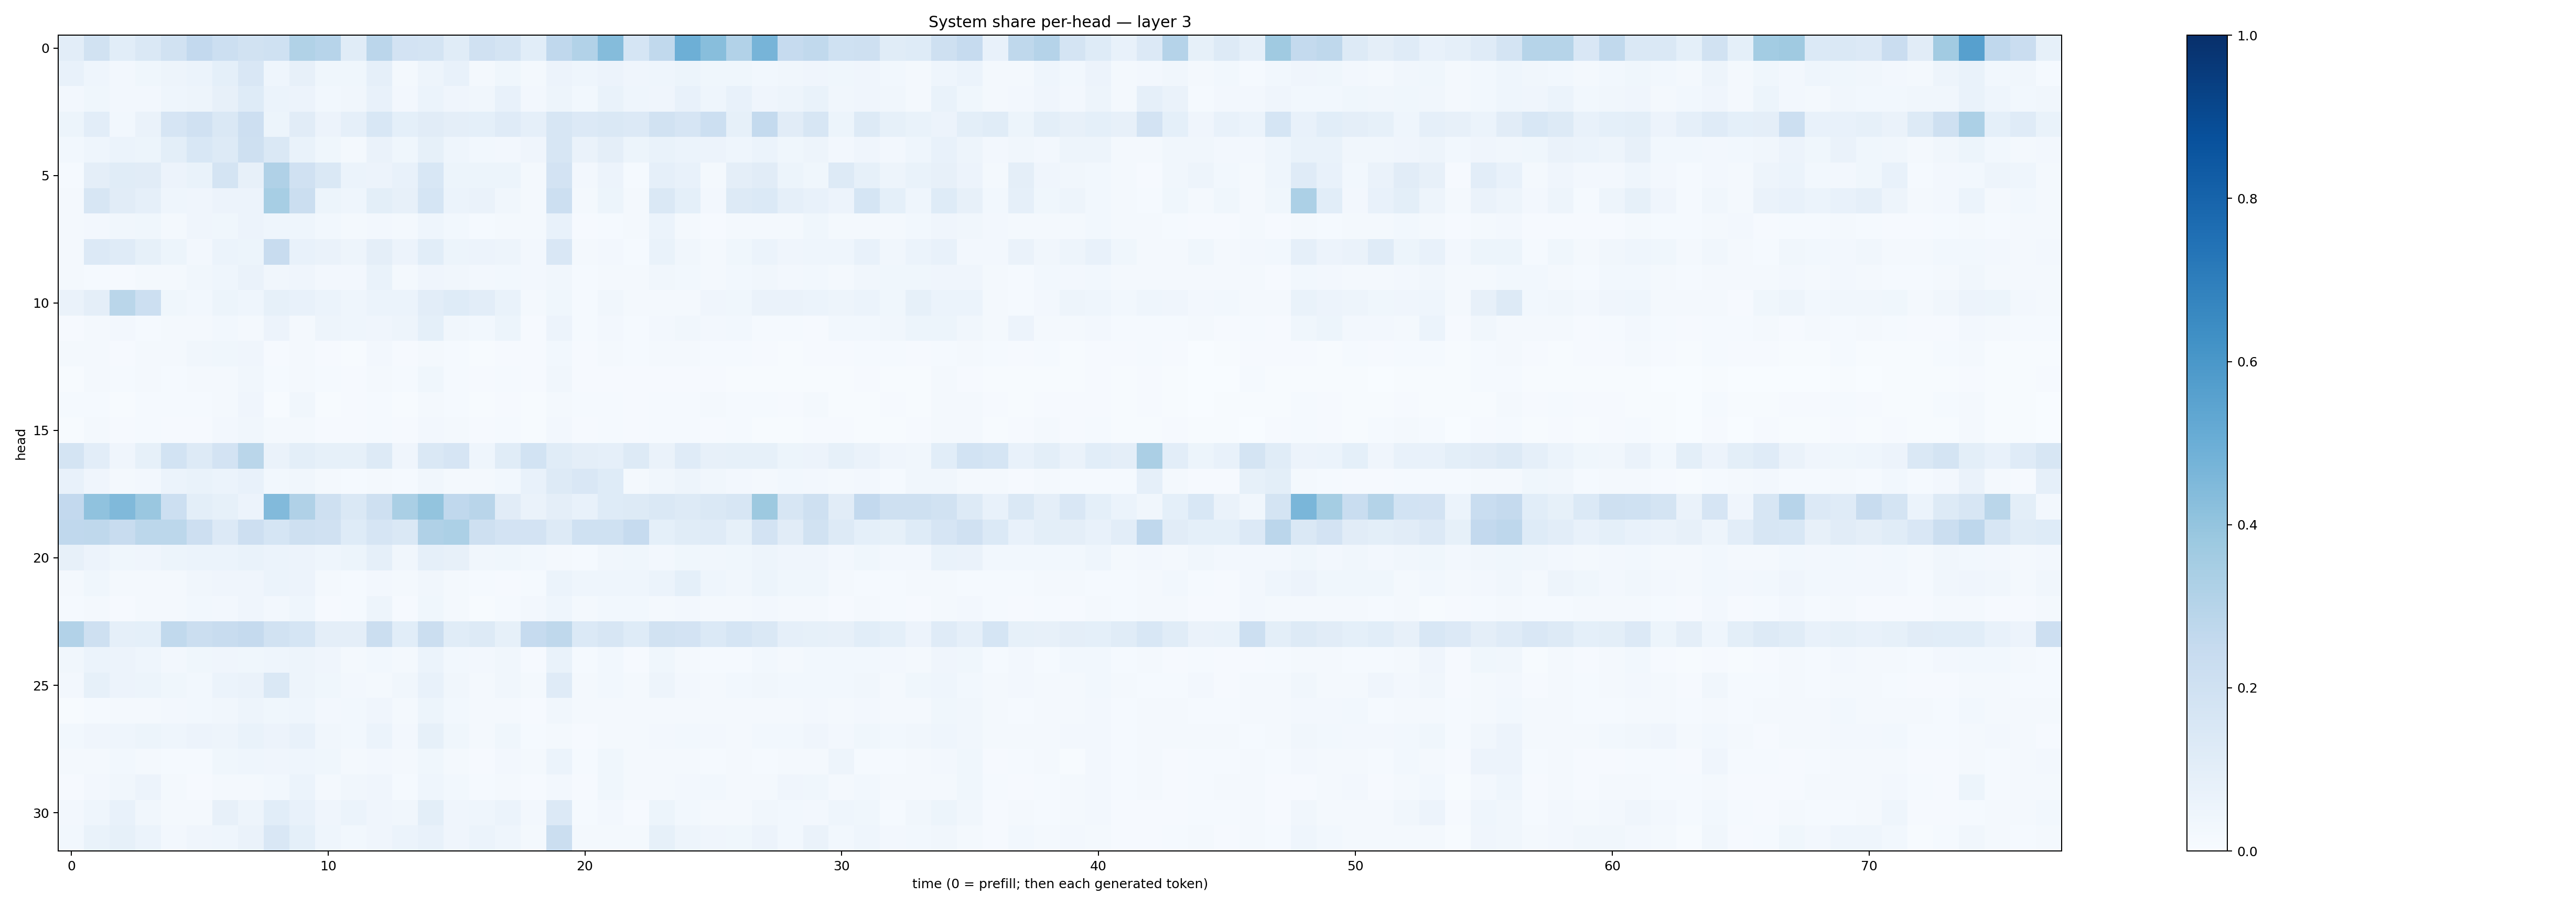

Source data for this figure (header and first rows):
0.10372758, 0.1933984, 0.106893584, 0.14389846, 0.1906433, 0.2601734, 0.21558075, 0.19128345, 0.20234348, 0.31374177, 0.2964623, 0.1165202, 0.28362995, 0.18263409, 0.17420778, 0.117127635, 0.19912222, 0.17584868, 0.10811802, 0.26874495, 0.3114254, 0.43692923, 0.16933012, 0.26363373
0.07788, 0.04422, 0.02716, 0.03844, 0.04889, 0.06043, 0.09064, 0.1517, 0.04572, 0.07862, 0.03797, 0.03717, 0.08952, 0.01909, 0.04997, 0.07704, 0.01917, 0.0378, 0.01906, 0.05746, 0.04558, 0.05561, 0.03998, 0.04494
0.02409, 0.03708, 0.02406, 0.02643, 0.04478, 0.05038, 0.08182, 0.1213, 0.06081, 0.05541, 0.02869, 0.03452, 0.07557, 0.02652, 0.06027, 0.04137, 0.03219, 0.07234, 0.02684, 0.04851, 0.03012, 0.07018, 0.04601, 0.04159
0.05455, 0.1043, 0.02917, 0.06403, 0.167, 0.1953, 0.1463, 0.2123, 0.05447, 0.1112, 0.0583, 0.08841, 0.155, 0.09071, 0.1101, 0.0946, 0.09027, 0.1199, 0.08766, 0.1597, 0.136, 0.1447, 0.1365, 0.1882
0.02753, 0.04431, 0.05963, 0.05305, 0.09891, 0.154, 0.1263, 0.2072, 0.1452, 0.06891, 0.03622, 0.02319, 0.0641, 0.03827, 0.08477, 0.04606, 0.02904, 0.02426, 0.04103, 0.1565, 0.06417, 0.09749, 0.05431, 0.06937
0.01532, 0.0954, 0.115, 0.1107, 0.05823, 0.06817, 0.1747, 0.08018, 0.3199, 0.1988, 0.1473, 0.06078, 0.05788, 0.07579, 0.1529, 0.05366, 0.05262, 0.0544, 0.01948, 0.1812, 0.02682, 0.05603, 0.01382, 0.08965
0.02103, 0.1579, 0.1099, 0.08902, 0.04678, 0.03968, 0.05848, 0.05769, 0.3452, 0.2192, 0.05174, 0.04562, 0.09776, 0.08156, 0.1684, 0.06194, 0.06561, 0.03317, 0.01897, 0.2163, 0.02159, 0.05387, 0.01809, 0.1461
0.01731, 0.02491, 0.03133, 0.03593, 0.02333, 0.042, 0.03682, 0.05768, 0.04297, 0.04455, 0.02868, 0.01845, 0.02448, 0.01738, 0.04319, 0.02986, 0.01433, 0.01897, 0.01588, 0.07703, 0.007967, 0.01478, 0.01679, 0.05897
0.01864, 0.1335, 0.1189, 0.0835, 0.05352, 0.02532, 0.06132, 0.05274, 0.2376, 0.07529, 0.0659, 0.04694, 0.09635, 0.05702, 0.1084, 0.0539, 0.05732, 0.04808, 0.02439, 0.1501, 0.01939, 0.02484, 0.01542, 0.06914
0.02312, 0.01497, 0.01154, 0.01679, 0.01958, 0.03244, 0.04368, 0.063, 0.03132, 0.0426, 0.02413, 0.02497, 0.06666, 0.02209, 0.04263, 0.03153, 0.0239, 0.02876, 0.02542, 0.03501, 0.01427, 0.02253, 0.01907, 0.03133
0.0642, 0.09474, 0.287, 0.2184, 0.0367, 0.0312, 0.05149, 0.04534, 0.08447, 0.07593, 0.05982, 0.04412, 0.06233, 0.05884, 0.1047, 0.1247, 0.1033, 0.06988, 0.02282, 0.03701, 0.01375, 0.03447, 0.02139, 0.01944
0.008326, 0.0209, 0.02437, 0.01363, 0.01959, 0.0165, 0.03005, 0.01764, 0.05553, 0.02053, 0.04712, 0.04482, 0.04156, 0.0484, 0.09357, 0.03142, 0.0303, 0.05293, 0.009331, 0.05662, 0.0137, 0.02734, 0.01219, 0.02664
0.01684, 0.01569, 0.009991, 0.01582, 0.01971, 0.03143, 0.03584, 0.04199, 0.01073, 0.01649, 0.008761, 0.005825, 0.02365, 0.008321, 0.01915, 0.01258, 0.005126, 0.01108, 0.01129, 0.03008, 0.0102, 0.01967, 0.01366, 0.01627
0.006811, 0.01709, 0.01484, 0.01684, 0.01246, 0.01594, 0.01742, 0.03247, 0.01523, 0.01586, 0.01301, 0.008275, 0.02116, 0.01227, 0.03623, 0.01461, 0.01149, 0.01354, 0.007836, 0.03284, 0.008725, 0.01098, 0.009743, 0.01151
0.0151, 0.01238, 0.005713, 0.01218, 0.01208, 0.01467, 0.01962, 0.04048, 0.007507, 0.03252, 0.006631, 0.008957, 0.01439, 0.004494, 0.01609, 0.01447, 0.004468, 0.01151, 0.006925, 0.01669, 0.01176, 0.01385, 0.008851, 0.01348
0.004192, 0.02188, 0.01121, 0.01454, 0.008444, 0.01127, 0.0241, 0.03394, 0.01862, 0.01959, 0.009572, 0.008185, 0.01326, 0.009183, 0.02565, 0.01863, 0.008313, 0.01397, 0.004145, 0.02498, 0.008085, 0.01509, 0.007963, 0.01215
0.1778, 0.1019, 0.04211, 0.08281, 0.1837, 0.1274, 0.1823, 0.2873, 0.06279, 0.1014, 0.08411, 0.08485, 0.1303, 0.04272, 0.1458, 0.1674, 0.04614, 0.1136, 0.1836, 0.1145, 0.09505, 0.08691, 0.1289, 0.06379
0.07068, 0.04193, 0.01806, 0.02677, 0.06241, 0.06845, 0.06208, 0.07672, 0.02987, 0.03199, 0.02145, 0.01394, 0.02191, 0.0137, 0.03139, 0.01597, 0.02005, 0.02831, 0.07125, 0.1287, 0.15, 0.1238, 0.02018, 0.03195
0.258, 0.4082, 0.4468, 0.3832, 0.2183, 0.0986, 0.08312, 0.05649, 0.4448, 0.317, 0.2107, 0.1457, 0.209, 0.3389, 0.4022, 0.2678, 0.2902, 0.1129, 0.0649, 0.09753, 0.07081, 0.1247, 0.1301, 0.1423
0.269, 0.2708, 0.2389, 0.2798, 0.278, 0.2134, 0.1355, 0.2119, 0.1686, 0.2063, 0.1985, 0.1217, 0.1676, 0.1432, 0.3194, 0.3284, 0.2089, 0.1802, 0.1803, 0.1284, 0.2006, 0.2027, 0.2472, 0.09284
0.07845, 0.05633, 0.03833, 0.04151, 0.05425, 0.06136, 0.06015, 0.06712, 0.06183, 0.05657, 0.04437, 0.0529, 0.08725, 0.03335, 0.08735, 0.08102, 0.03271, 0.03576, 0.02882, 0.01645, 0.0152, 0.03331, 0.03782, 0.02502
0.01598, 0.03844, 0.01615, 0.02016, 0.02157, 0.03307, 0.04164, 0.04185, 0.0605, 0.05584, 0.01613, 0.0137, 0.02615, 0.01911, 0.03214, 0.02181, 0.01341, 0.0113, 0.01513, 0.06233, 0.04444, 0.04359, 0.04332, 0.06117
0.01518, 0.01644, 0.01098, 0.01656, 0.02037, 0.02875, 0.02652, 0.04252, 0.02626, 0.04411, 0.01145, 0.01378, 0.0471, 0.01032, 0.0352, 0.0209, 0.007472, 0.01352, 0.02444, 0.04386, 0.0233, 0.02897, 0.03117, 0.02296
0.3095, 0.2077, 0.08684, 0.08996, 0.2655, 0.2257, 0.2353, 0.253, 0.194, 0.171, 0.09721, 0.09696, 0.2188, 0.1084, 0.2245, 0.1161, 0.1281, 0.08512, 0.247, 0.2696, 0.137, 0.1625, 0.1235, 0.1875
0.03493, 0.05874, 0.05682, 0.0462, 0.02631, 0.03553, 0.04223, 0.03694, 0.04429, 0.04907, 0.04216, 0.02211, 0.02789, 0.02163, 0.06231, 0.02846, 0.02382, 0.03356, 0.009106, 0.06872, 0.01182, 0.02994, 0.01133, 0.03731
0.02383, 0.0851, 0.05731, 0.05197, 0.03622, 0.03042, 0.05877, 0.06258, 0.1456, 0.04852, 0.0379, 0.02382, 0.02321, 0.03289, 0.07297, 0.03355, 0.02266, 0.03193, 0.01669, 0.1209, 0.01896, 0.0305, 0.02315, 0.05041
0.006966, 0.01505, 0.01587, 0.01867, 0.02729, 0.03076, 0.03378, 0.05047, 0.03878, 0.04672, 0.02549, 0.02852, 0.04167, 0.01735, 0.0538, 0.02775, 0.01951, 0.02, 0.01165, 0.03248, 0.01995, 0.02098, 0.01998, 0.01951
0.03093, 0.03933, 0.0468, 0.05251, 0.0451, 0.05588, 0.04959, 0.07025, 0.05697, 0.0709, 0.03411, 0.03026, 0.05926, 0.02606, 0.08219, 0.03717, 0.02065, 0.03809, 0.01526, 0.02275, 0.008535, 0.01734, 0.02068, 0.02609
0.0215, 0.01869, 0.02948, 0.02218, 0.01555, 0.01514, 0.03759, 0.04464, 0.04104, 0.04357, 0.03602, 0.01847, 0.0272, 0.01583, 0.03816, 0.0227, 0.007854, 0.0242, 0.01792, 0.06098, 0.01285, 0.03775, 0.02064, 0.0223
0.01064, 0.02456, 0.03194, 0.0551, 0.01866, 0.008687, 0.02209, 0.02164, 0.02788, 0.06063, 0.02175, 0.03444, 0.04245, 0.01463, 0.04306, 0.02835, 0.01476, 0.01926, 0.01102, 0.02441, 0.009374, 0.03624, 0.02306, 0.02262
0.02637, 0.04367, 0.07612, 0.03343, 0.02046, 0.02233, 0.07829, 0.05072, 0.1086, 0.07486, 0.04227, 0.05923, 0.03977, 0.03294, 0.0991, 0.04209, 0.04421, 0.06245, 0.02477, 0.1328, 0.01428, 0.02499, 0.01099, 0.05286
0.02944, 0.06724, 0.08228, 0.06083, 0.02411, 0.04157, 0.04493, 0.06501, 0.1508, 0.09066, 0.04654, 0.02894, 0.04037, 0.05969, 0.07703, 0.0421, 0.06232, 0.04394, 0.01845, 0.2189, 0.0179, 0.02187, 0.01887, 0.08545
